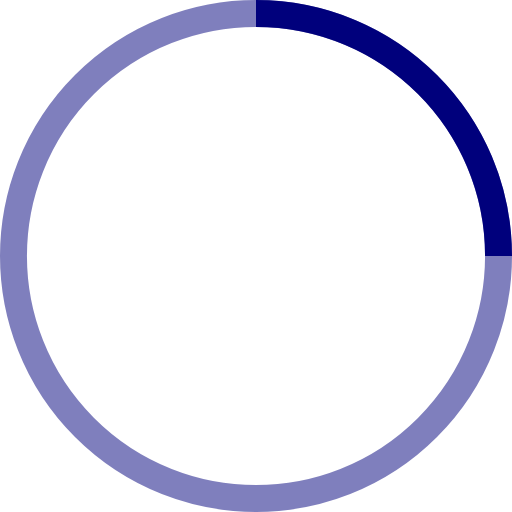
t = 0.00 s
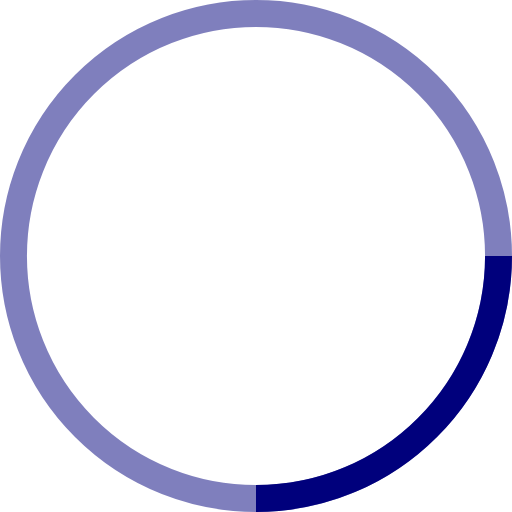
t = 0.25 s
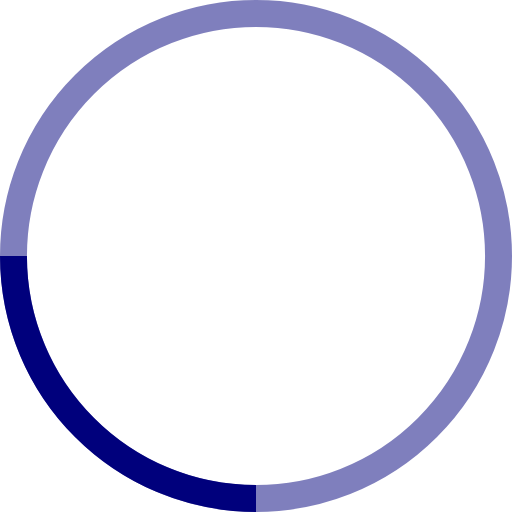
t = 0.50 s
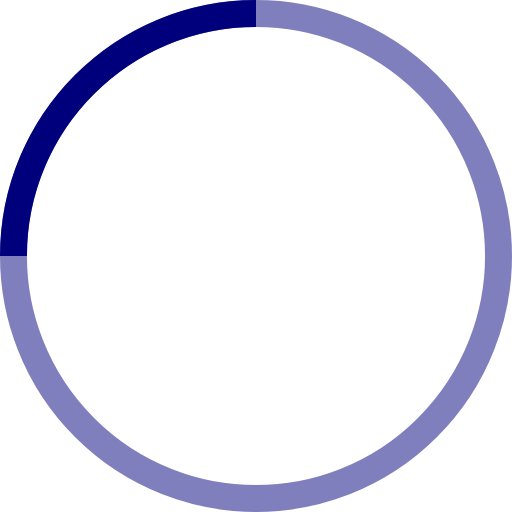
t = 0.75 s

The animated SVG that drew these frames (rendered in a browser with its animation timeline set to each time). Animation: 1 SMIL element (animateTransform=1); one cycle of 1.00 s, repeats indefinitely.

<svg xmlns="http://www.w3.org/2000/svg" width="38" height="38" viewBox="0 0 38 38" stroke="#00007C" ml-update="aware">
    <g fill="none" fill-rule="evenodd">
        <g transform="translate(1 1)" stroke-width="2">
            <circle stroke-opacity=".5" cx="18" cy="18" r="18"/>
            <path d="M36 18c0-9.94-8.06-18-18-18">
                <animateTransform attributeName="transform" type="rotate" from="0 18 18" to="360 18 18" dur="1s" repeatCount="indefinite"/>
            </path>
        </g>
    </g>
    <!-- Adapted from https://github.com/SamHerbert/SVG-Loaders/blob/master/svg-loaders/oval.svg -->
</svg>
